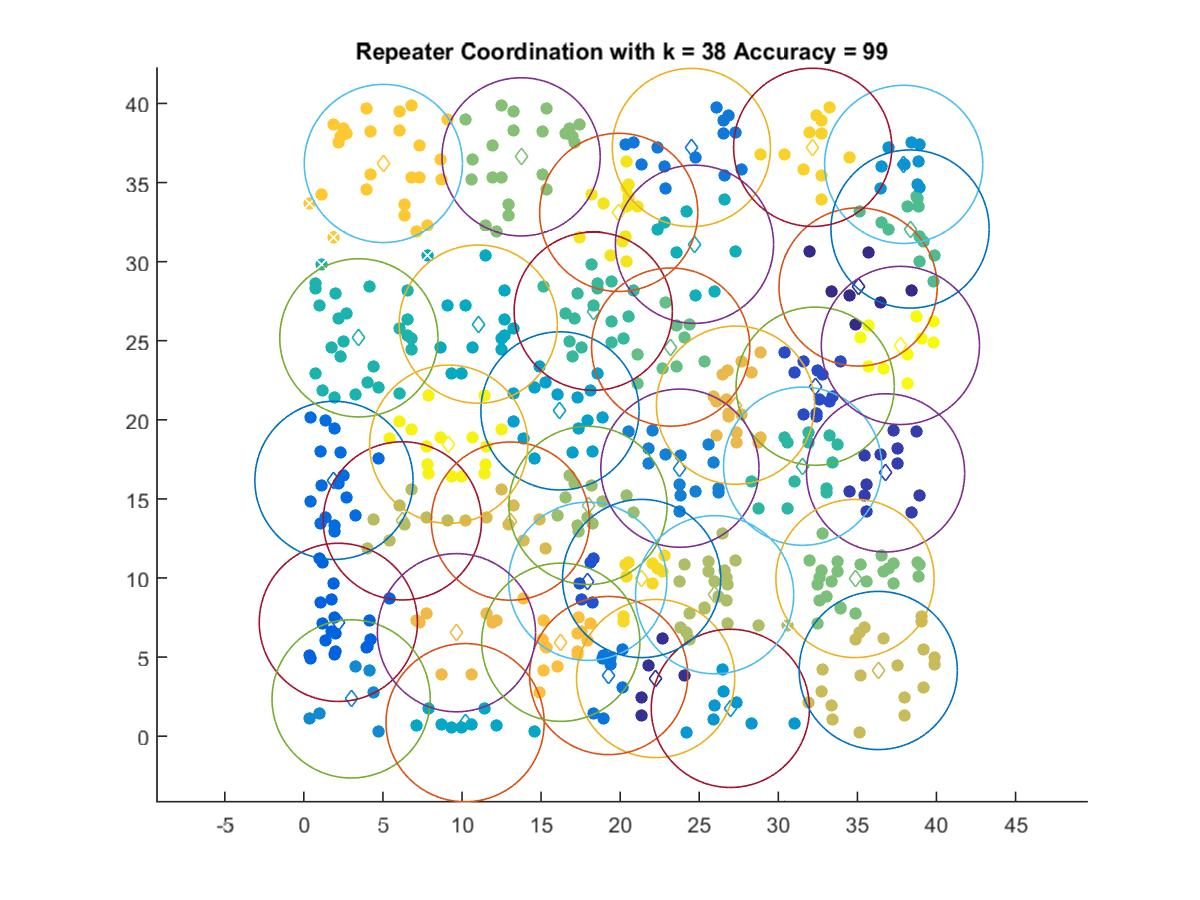

The data file committed next to this chart (first rows):
35.042, 28.399
22.24, 3.643
36.78, 16.65
32.33, 22.13
17.95, 9.789
2.181, 7.194
1.903, 16.17
19.27, 3.832
24.5, 37.22
23.78, 16.94
2.989, 2.354
37.93, 36.15
26.97, 1.755
16.19, 20.56
10.2, 0.8514
11.03, 26.05
24.7, 31.1
3.478, 25.18
31.54, 17.07
18.3, 26.87
38.33, 32.06
23.19, 24.6
34.85, 9.967
13.74, 36.63
17.97, 14.59
25.97, 8.941
6.229, 13.61
36.32, 4.151
13.06, 13.6
27.29, 20.93
9.649, 6.54
16.25, 5.935
5.028, 36.21
32.17, 37.23
21.36, 9.966
19.91, 33.11
9.16, 18.46
37.72, 24.7
